Dataset: main (GitHub, CodeFreak2186/deeptech2026-Quadbits). Classes: bridge defect, clean - no defect, etch defect, open circuit defect, particle contamination, scratch defect, thermal defect.

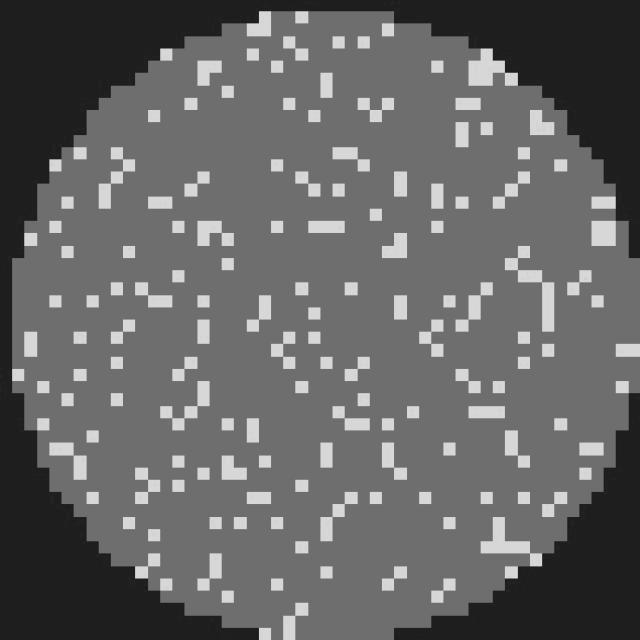
Label: clean - no defect

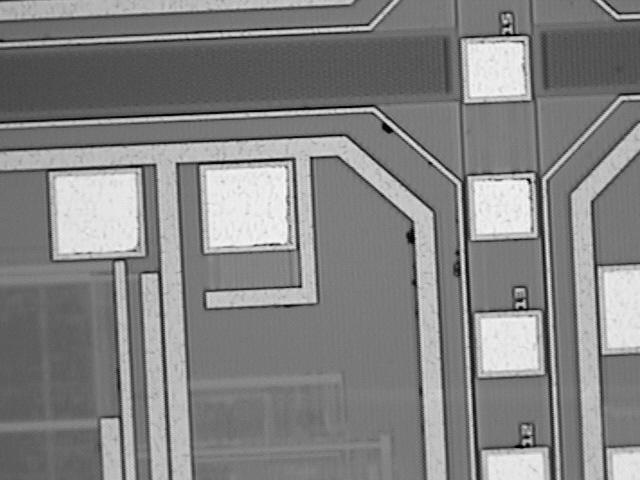
Label: particle contamination

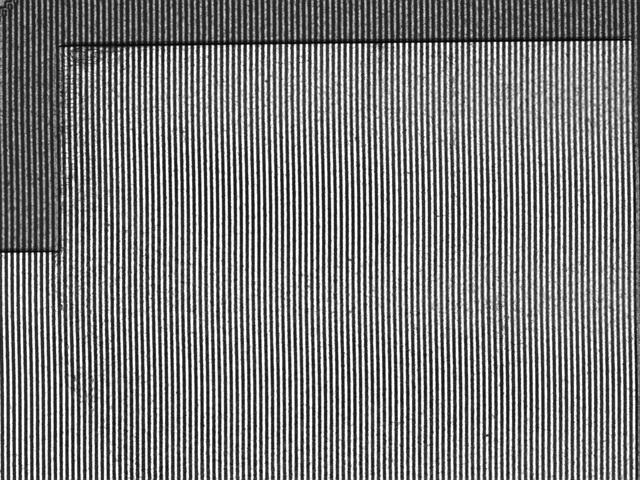
Label: thermal defect

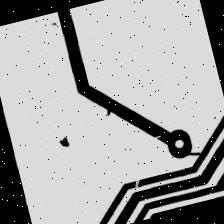
Label: open circuit defect

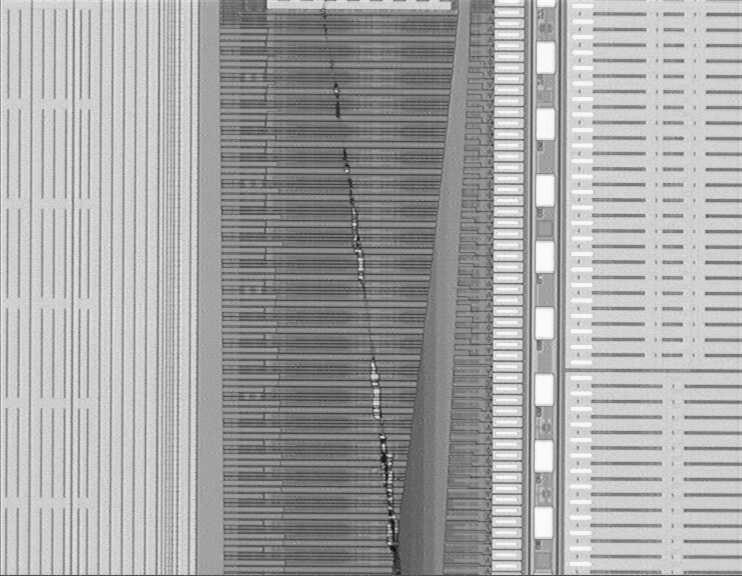
Label: scratch defect

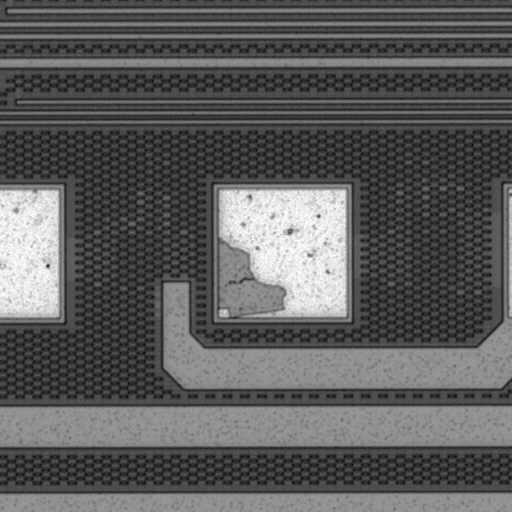
Label: etch defect
